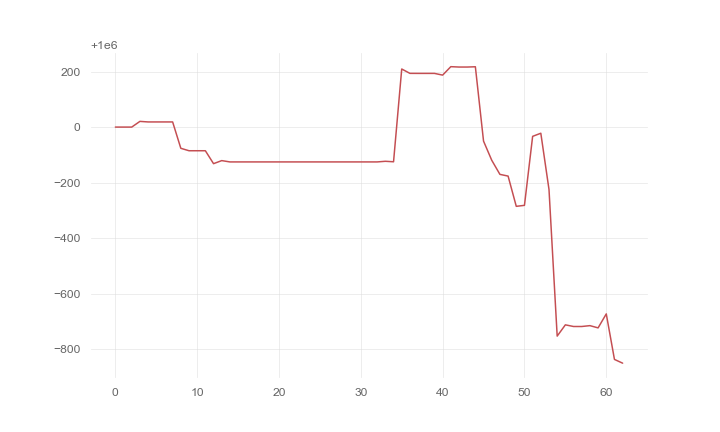

Source data for this figure (header and first rows):
, 0
0, 1000000
1, 1000000
2, 1000000
3, 1000020
4, 1000018
5, 1000018
6, 1000018
7, 1000018
8, 999924
9, 999915
10, 999915
11, 999915
12, 999868
13, 999879
14, 999875
15, 999875
16, 999875
17, 999875
18, 999875
19, 999875
20, 999875
21, 999875
22, 999875
23, 999875
24, 999875
25, 999875
26, 999875
27, 999875
28, 999875
29, 999875
30, 999875
31, 999875
32, 999875
33, 999877
34, 999875
35, 1000209
36, 1000193
37, 1000193
38, 1000193
39, 1000193
40, 1000187
41, 1000217
42, 1000216
43, 1000216
44, 1000217
45, 999949
46, 999881
47, 999830
48, 999824
49, 999715
50, 999718
51, 999967
52, 999978
53, 999775
54, 999248
55, 999288
56, 999282
57, 999282
58, 999285
59, 999277
... 3 more rows
